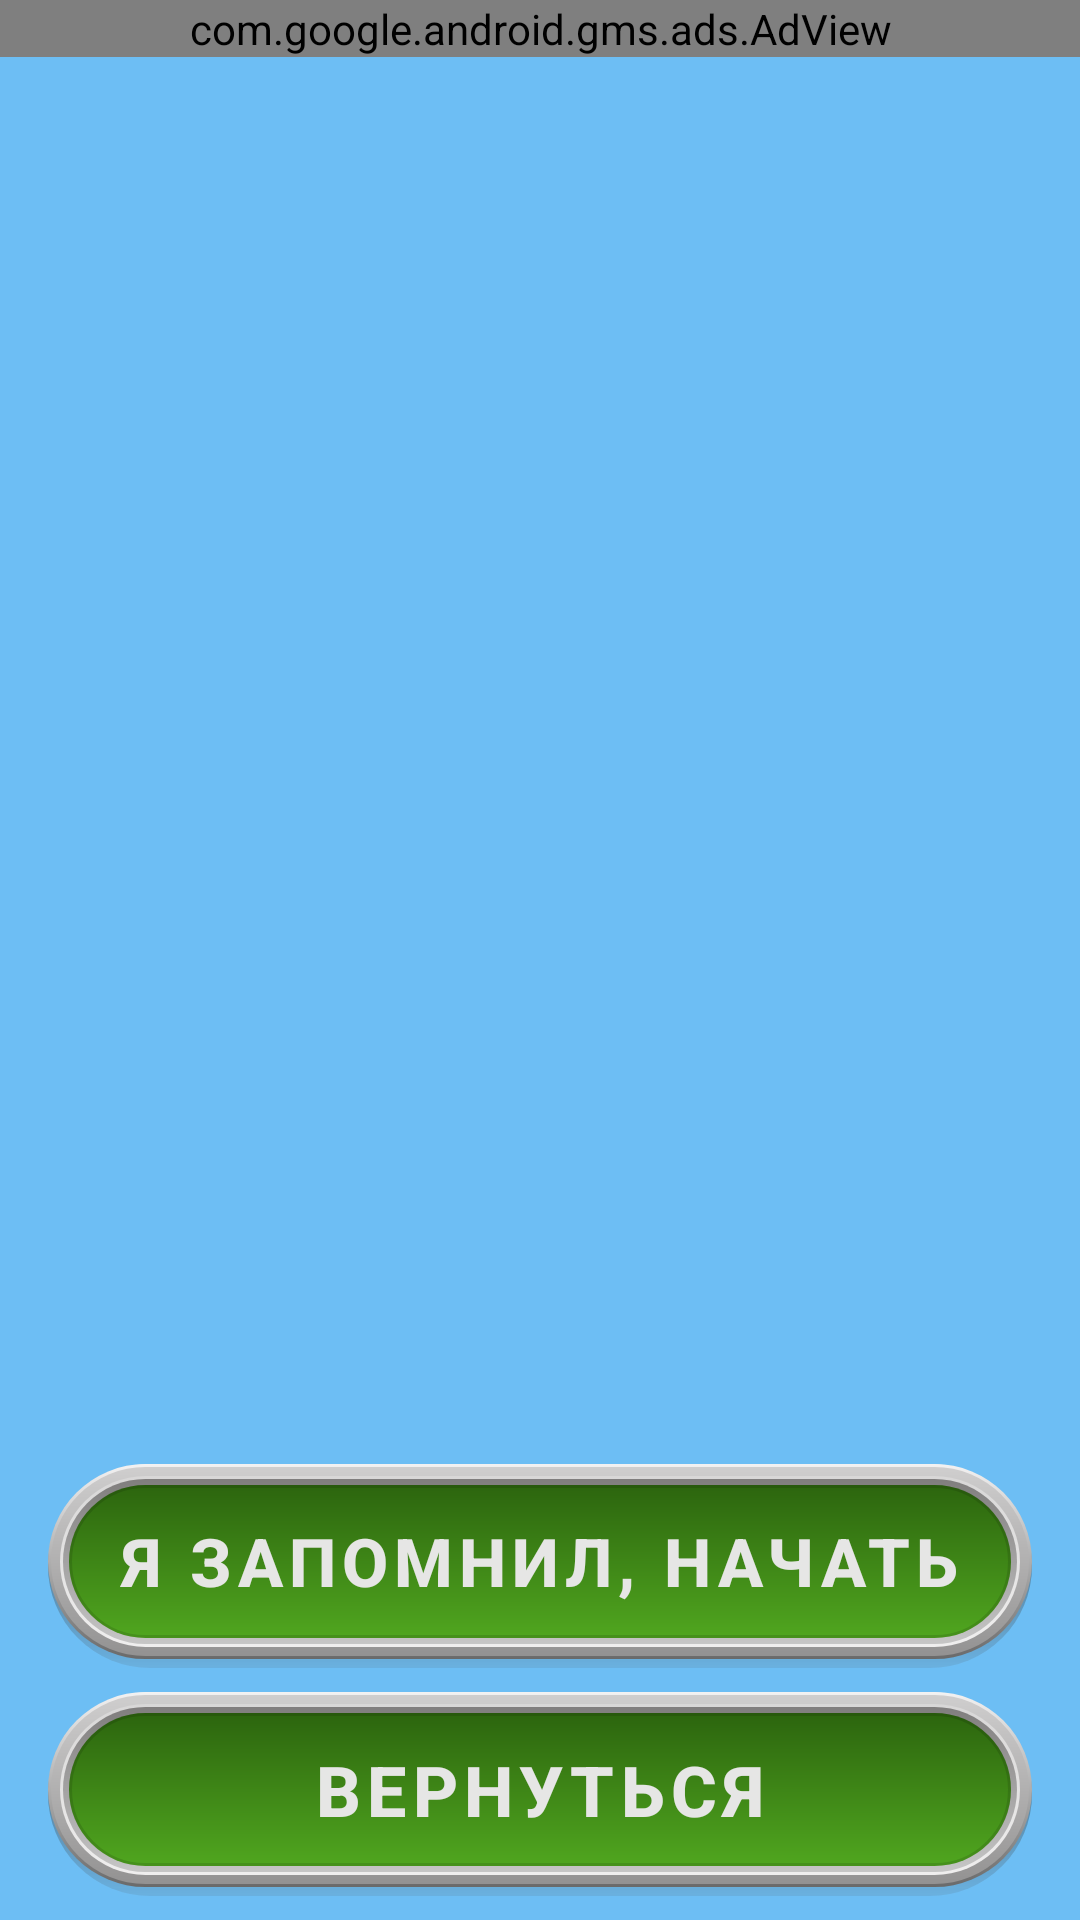

The Android layout XML behind this screen, and the referenced resources:
<!-- AndroidManifest.xml: application theme Theme.Playing_english -->
<!-- res/layout/fragment_frag_translite.xml -->
<?xml version="1.0" encoding="utf-8"?>
<androidx.constraintlayout.widget.ConstraintLayout xmlns:android="http://schemas.android.com/apk/res/android"
    xmlns:app="http://schemas.android.com/apk/res-auto"
    xmlns:tools="http://schemas.android.com/tools"
    android:layout_width="match_parent"
    android:layout_height="match_parent"
    android:background="@color/blue_bacgraund_lvl">

    <com.google.android.gms.ads.AdView
        android:id="@+id/adView2"
        app:adSize="BANNER"
        android:layout_width="0dp"
        android:layout_height="wrap_content"
        app:adUnitId="@string/ad_ID"
        app:layout_constraintEnd_toEndOf="parent"
        app:layout_constraintStart_toStartOf="parent"
        app:layout_constraintTop_toTopOf="parent" />

    <androidx.recyclerview.widget.RecyclerView
        android:id="@+id/rcViewTr"
        android:layout_width="match_parent"
        android:layout_height="0dp"
        android:layout_marginTop="8dp"
        android:layout_marginBottom="3dp"
        app:layout_constraintBottom_toTopOf="@+id/linLayButStartFrTr"
        app:layout_constraintEnd_toEndOf="parent"
        app:layout_constraintStart_toStartOf="parent"
        app:layout_constraintTop_toBottomOf="@+id/adView2">

    </androidx.recyclerview.widget.RecyclerView>

    <LinearLayout
        android:id="@+id/linLayButStartFrTr"
        android:layout_width="0dp"
        android:layout_height="68dp"
        android:layout_marginStart="16dp"
        android:layout_marginEnd="16dp"
        android:layout_marginBottom="8dp"
        android:background="@drawable/cast_bg_answer_shadow"
        android:orientation="horizontal"
        app:layout_constraintBottom_toTopOf="@+id/linLayButCloseFrTr"
        app:layout_constraintEnd_toEndOf="parent"
        app:layout_constraintStart_toStartOf="parent">

        <LinearLayout
            android:layout_width="match_parent"
            android:layout_height="match_parent"
            android:layout_marginBottom="3dp"
            android:background="@drawable/fr_g_back_one"
            android:orientation="horizontal">

            <LinearLayout
                android:layout_width="match_parent"
                android:layout_height="match_parent"
                android:layout_margin="1dp"
                android:background="@drawable/fr_g_back_two"
                android:orientation="horizontal">

                <LinearLayout
                    android:layout_width="match_parent"
                    android:layout_height="match_parent"
                    android:layout_margin="3dp"
                    android:background="@drawable/fr_g_back_theree"
                    android:orientation="horizontal">

                    <LinearLayout
                        android:layout_width="match_parent"
                        android:layout_height="match_parent"
                        android:layout_margin="1dp"
                        android:background="@drawable/fr_g_back_four"
                        android:orientation="horizontal">

                        <LinearLayout
                            android:layout_width="match_parent"
                            android:layout_height="match_parent"
                            android:layout_margin="2dp"
                            android:background="@drawable/fr_g_back_five"
                            android:orientation="horizontal">

                            <com.google.android.material.button.MaterialButton
                                android:id="@+id/btStartFrTr"
                                style="@style/Widget.MaterialComponents.Button.OutlinedButton"
                                android:layout_width="match_parent"
                                android:layout_height="match_parent"
                                android:autoSizeTextType="uniform"
                                android:insetTop="0dp"
                                android:insetBottom="0dp"
                                android:paddingTop="10dp"
                                android:paddingBottom="10dp"
                                android:text="@string/i_remember"
                                android:textColor="@color/light_gray"
                                android:textStyle="bold"
                                android:theme="@style/Theme.MaterialComponents.Light.NoActionBar"
                                app:cornerRadius="65dp" />
                        </LinearLayout>
                    </LinearLayout>
                </LinearLayout>
            </LinearLayout>
        </LinearLayout>
    </LinearLayout>

    <LinearLayout
        android:id="@+id/linLayButCloseFrTr"
        android:layout_width="0dp"
        android:layout_height="68dp"
        android:layout_marginStart="16dp"
        android:layout_marginEnd="16dp"
        android:layout_marginBottom="8dp"
        android:background="@drawable/cast_bg_answer_shadow"
        android:orientation="horizontal"
        app:layout_constraintBottom_toBottomOf="parent"
        app:layout_constraintEnd_toEndOf="parent"
        app:layout_constraintStart_toStartOf="parent">

        <LinearLayout
            android:layout_width="match_parent"
            android:layout_height="match_parent"
            android:layout_marginBottom="3dp"
            android:background="@drawable/fr_g_back_one"
            android:orientation="horizontal">

            <LinearLayout
                android:layout_width="match_parent"
                android:layout_height="match_parent"
                android:layout_margin="1dp"
                android:background="@drawable/fr_g_back_two"
                android:orientation="horizontal">

                <LinearLayout
                    android:layout_width="match_parent"
                    android:layout_height="match_parent"
                    android:layout_margin="3dp"
                    android:background="@drawable/fr_g_back_theree"
                    android:orientation="horizontal">

                    <LinearLayout
                        android:layout_width="match_parent"
                        android:layout_height="match_parent"
                        android:layout_margin="1dp"
                        android:background="@drawable/fr_g_back_four"
                        android:orientation="horizontal">

                        <LinearLayout
                            android:layout_width="match_parent"
                            android:layout_height="match_parent"
                            android:layout_margin="2dp"
                            android:background="@drawable/fr_g_back_five"
                            android:orientation="horizontal">

                            <com.google.android.material.button.MaterialButton
                                android:id="@+id/btCloseFrTr"
                                style="@style/Widget.MaterialComponents.Button.OutlinedButton"
                                android:layout_width="match_parent"
                                android:layout_height="match_parent"
                                android:autoSizeTextType="uniform"
                                android:insetTop="0dp"
                                android:insetBottom="0dp"
                                android:paddingTop="10dp"
                                android:paddingBottom="10dp"
                                android:text="@string/i_close_tr"
                                android:textColor="@color/light_gray"
                                android:textStyle="bold"
                                android:theme="@style/Theme.MaterialComponents.Light.NoActionBar"
                                app:cornerRadius="65dp" />
                        </LinearLayout>
                    </LinearLayout>
                </LinearLayout>
            </LinearLayout>
        </LinearLayout>
    </LinearLayout>

</androidx.constraintlayout.widget.ConstraintLayout>
<!-- resources referenced by this layout -->
<resources>
  <color name="blue_bacgraund_lvl">#6DBEF4</color>
  <color name="light_gray">#E6E6E5</color>
  <!-- drawable cast_bg_answer_shadow (drawable) -->
  <?xml version="1.0" encoding="utf-8"?>
  <shape xmlns:android="http://schemas.android.com/apk/res/android" android:shape="rectangle">
      <gradient
          android:centerColor="#6B393838"
          android:centerX="0.5"
          android:centerY="0.5"
          android:endColor="#20535352"
          android:angle="270"
          android:gradientRadius="110dp"
          android:startColor="#E6FFFFFF"
          android:type="linear" />
  <corners android:radius="65dp"/>
  </shape>
  <!-- drawable fr_g_back_five (drawable) -->
  <?xml version="1.0" encoding="utf-8"?>
  <shape xmlns:android="http://schemas.android.com/apk/res/android" android:shape="rectangle">
  <gradient android:angle="90" android:endColor="#2C650E" android:startColor="#50a61f"/>
  <corners android:radius="65dp"/>
  </shape>
  <!-- drawable fr_g_back_four (drawable) -->
  <?xml version="1.0" encoding="utf-8"?>
  <shape xmlns:android="http://schemas.android.com/apk/res/android" android:shape="rectangle">
  <gradient android:angle="90" android:endColor="#807E7E" android:startColor="#C6C6C6"/>
  <corners android:radius="65dp"/>
  </shape>
  <!-- drawable fr_g_back_one (drawable) -->
  <?xml version="1.0" encoding="utf-8"?>
  <shape xmlns:android="http://schemas.android.com/apk/res/android" android:shape="rectangle">
  <gradient android:angle="90" android:startColor="#6A6A6A" android:endColor="#F3F2F2"/>
  <corners android:radius="65dp"/>
  </shape>
  <!-- drawable fr_g_back_theree (drawable) -->
  <?xml version="1.0" encoding="utf-8"?>
  <shape xmlns:android="http://schemas.android.com/apk/res/android" android:shape="rectangle">
  <gradient android:angle="90" android:startColor="#EFEEEE" android:endColor="#D8D7D7"/>
  <corners android:radius="65dp"/>
  </shape>
  <!-- drawable fr_g_back_two (drawable) -->
  <?xml version="1.0" encoding="utf-8"?>
  <shape xmlns:android="http://schemas.android.com/apk/res/android" android:shape="rectangle">
  <gradient android:angle="90" android:startColor="#939292" android:endColor="#CFCECE"/>
  <corners android:radius="65dp"/>
  </shape>
  <string name="ad_ID">ca-app-pub-7471325743783488/7362035337</string>
  <string name="i_close_tr">Вернуться</string>
  <string name="i_remember">Я запомнил, начать</string>
  <style name="Theme.Playing_english" parent="Theme.MaterialComponents.Light.NoActionBar">
  
          <item name="android:forceDarkAllowed" tools:targetApi="q">false</item>
          
          <item name="colorPrimary">#568567</item>
          <item name="colorPrimaryVariant">#030303</item>
          <item name="colorOnPrimary">@color/white</item>
          
          <item name="colorSecondary">@color/teal_200</item>
          <item name="colorSecondaryVariant">@color/teal_700</item>
          <item name="colorOnSecondary">@color/black</item>
  
          
          <item name="android:statusBarColor" tools:targetApi="l">?attr/colorPrimaryVariant</item>
          
      </style>
  <color name="white">#FFFFFFFF</color>
  <color name="teal_200">#FF03DAC5</color>
  <color name="teal_700">#FF018786</color>
  <color name="black">#FF000000</color>
</resources>
